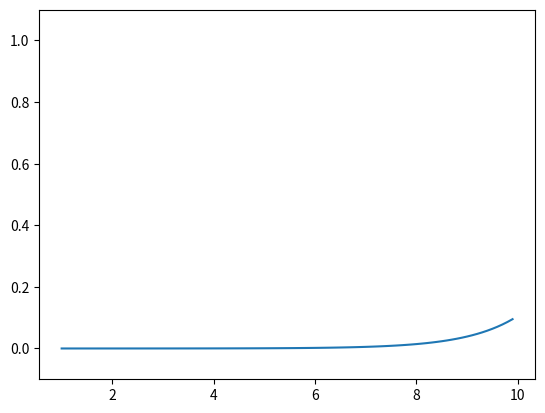

The matplotlib source for this figure:
import numpy as np
import matplotlib.pyplot as plt


def sigmoid(x):
    return 1 / (1 + np.exp(-x))


def show_sigmoid():
    X = np.arange(-10.0, 10.0, 0.1)
    Y = sigmoid(X)
    plt.plot(X, Y)
    plt.ylim(-0.1, 1.1)
    plt.show()

def identity_function(x):
    return x


def softmax(a):
    c = np.max(a)
    exp_a = np.exp(a - c)
    sum_exp_a = np.sum(exp_a)
    y = exp_a / sum_exp_a
    return y

def show_softmax():
    X = np.arange(1.0, 10.0, 0.1)
    Y = softmax(X)
    plt.plot(X, Y)
    plt.ylim(-0.1, 1.1)
    plt.show()

if __name__ == '__main__':
    show_softmax()
